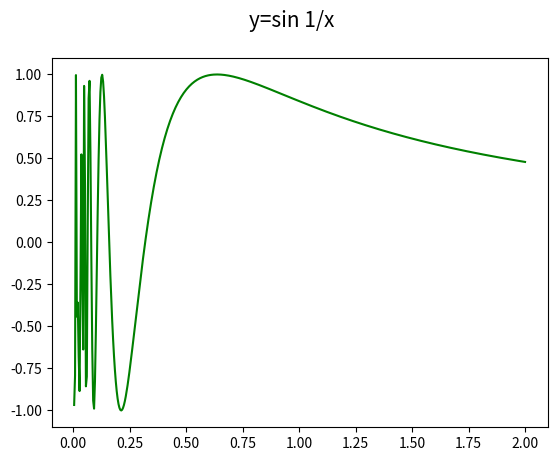

Source code (Python):
"""Průběh funkce y=sin 1/x."""

#
# Použito v článku:
#
# Patologické křivky a jiná matematická monstra
# https://www.root.cz/clanky/patologicke-krivky-a-jina-matematicka-monstra/
#
# Součást seriálu:
#
# Křivky nejen v počítačové grafice
# https://www.root.cz/serialy/krivky-nejen-v-pocitacove-grafice/
#

import numpy as np
import matplotlib.pyplot as plt

# hodnoty parametru x
x = np.linspace(0, 2, 500)

# výpočet bodů ležících na křivce vytvořené funkcí
y = np.sin(1/x)

# rozměry grafu při uložení: 640x480 pixelů
fig, ax = plt.subplots(1, figsize=(6.4, 4.8))

# titulek grafu
fig.suptitle('y=sin 1/x', fontsize=15)

# vrcholy na křivce pospojované úsečkami
ax.plot(x, y, 'g-')

# uložení grafu do rastrového obrázku
plt.savefig("sin_1_over_x.png")

# zobrazení grafu
plt.show()
